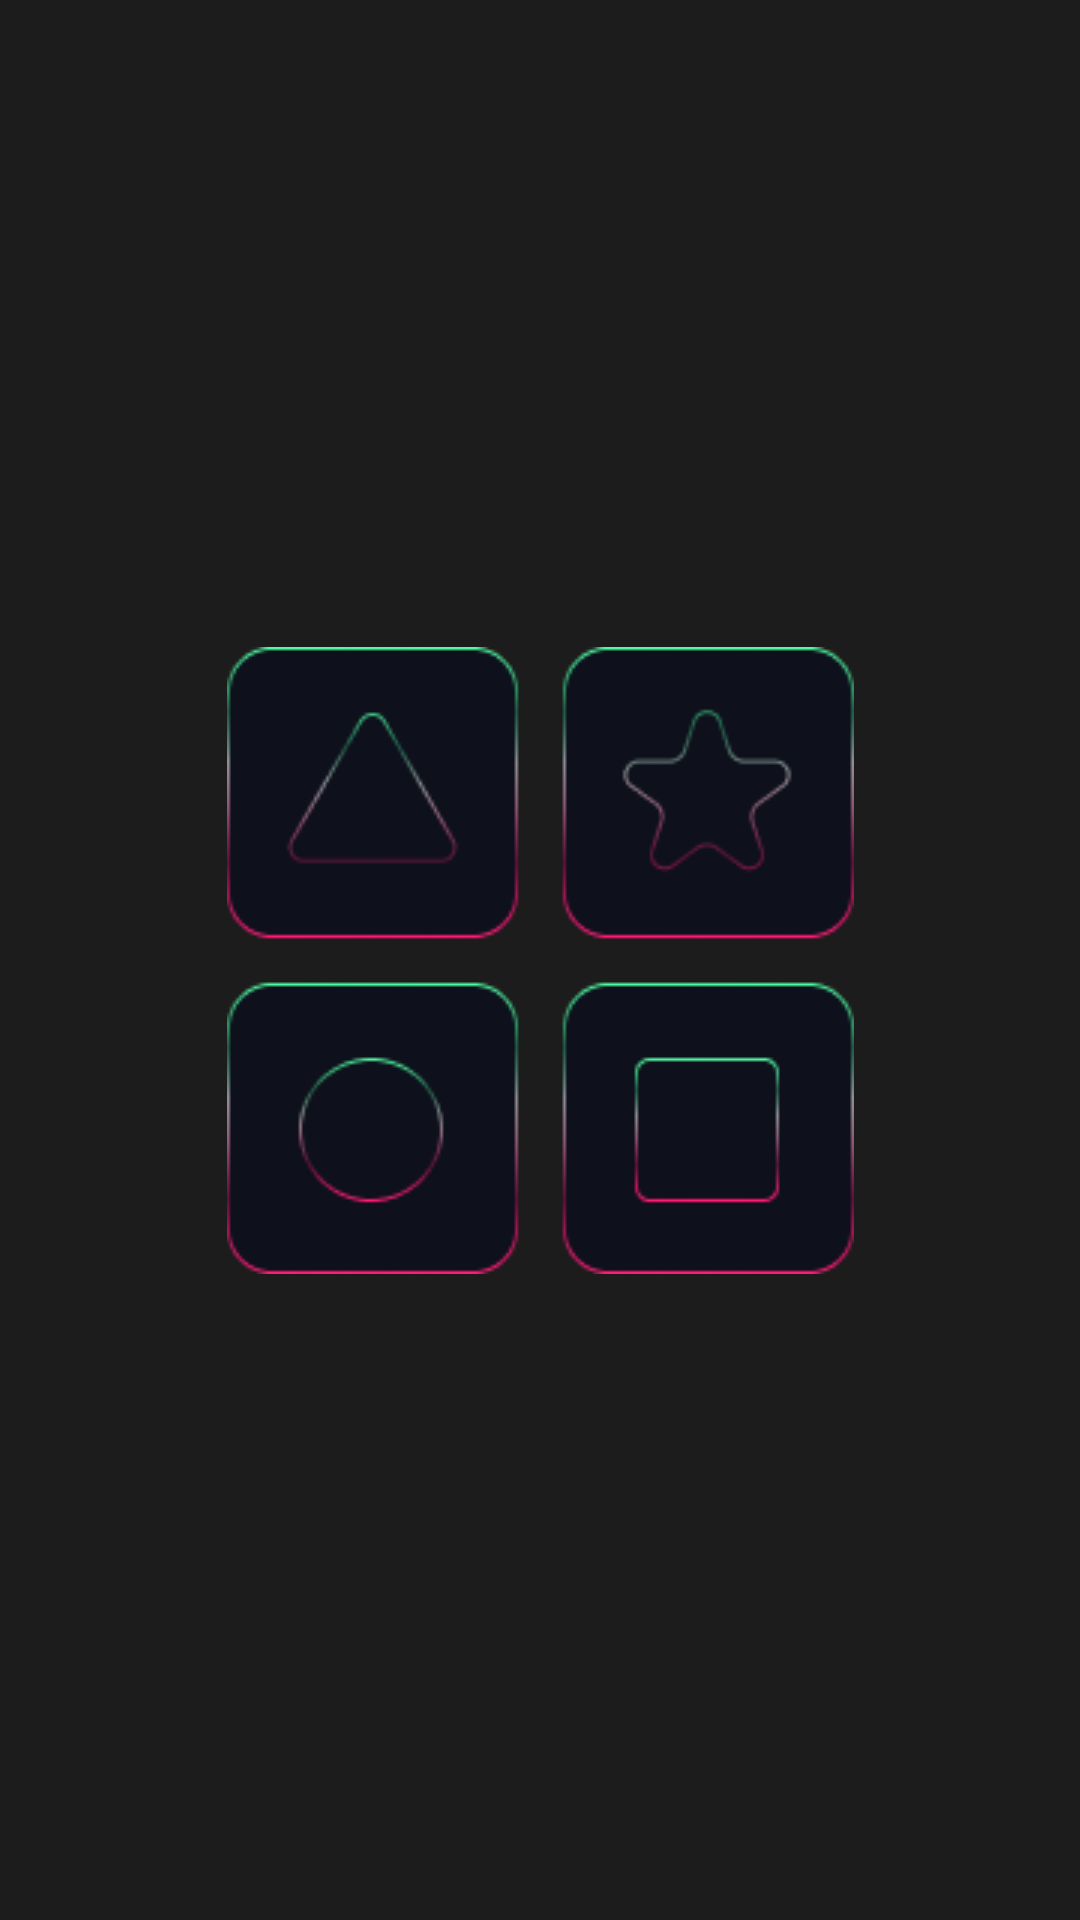

The Android layout XML behind this screen, and the referenced resources:
<!-- AndroidManifest.xml: application theme Theme.MemoryApp -->
<!-- res/layout/fragment_splash.xml -->
<?xml version="1.0" encoding="utf-8"?>
<androidx.constraintlayout.widget.ConstraintLayout xmlns:android="http://schemas.android.com/apk/res/android"
    xmlns:app="http://schemas.android.com/apk/res-auto"
    xmlns:tools="http://schemas.android.com/tools"
    android:layout_width="match_parent"
    android:layout_height="match_parent"
    android:background="@color/black_main"
    android:backgroundTint="@color/black_main"
    tools:context=".ui.fragment.splash.SplashFragment">

    <ImageView
        android:id="@+id/imageView8"
        android:layout_width="wrap_content"
        android:layout_height="wrap_content"
        android:src="@drawable/logo"
        android:transitionName="image_small"
        app:layout_constraintBottom_toBottomOf="parent"
        app:layout_constraintEnd_toEndOf="parent"
        app:layout_constraintStart_toStartOf="parent"
        app:layout_constraintTop_toTopOf="parent" />
</androidx.constraintlayout.widget.ConstraintLayout>
<!-- resources referenced by this layout -->
<resources>
  <color name="black_main">#1C1C1C</color>
  <!-- drawable logo: png bitmap (drawable, 10416 bytes) -->
  <style name="Theme.MemoryApp" parent="Theme.MaterialComponents.DayNight.NoActionBar">
          
          <item name="colorPrimary">@color/purple_500</item>
          <item name="colorPrimaryVariant">@color/purple_700</item>
          <item name="colorOnPrimary">@color/white</item>
          
          <item name="colorSecondary">@color/teal_200</item>
          <item name="colorSecondaryVariant">@color/teal_700</item>
          <item name="colorOnSecondary">@color/black</item>
          
          <item name="android:statusBarColor">?attr/colorPrimaryVariant</item>
          
          <item name="android:windowNoTitle">true</item>
          <item name="android:windowActionBar">false</item>
          <item name="android:windowFullscreen">true</item>
          <item name="android:navigationBarColor">@color/black_main</item>
  
      </style>
  <color name="purple_500">#FF6200EE</color>
  <color name="purple_700">#FF3700B3</color>
  <color name="white">#FFFFFFFF</color>
  <color name="teal_200">#FF03DAC5</color>
  <color name="teal_700">#FF018786</color>
  <color name="black">#FF000000</color>
</resources>
